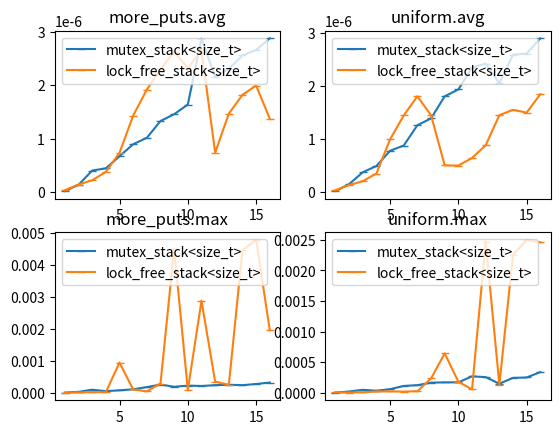

Reproduce this figure in Python.
import matplotlib.pyplot as plt
fig, (plt_avg, plt_max) = plt.subplots(2, 2)
plt_avg[0].set_title('more_puts.avg')
plt_max[0].set_title('more_puts.max')
plt_avg[0].plot([1,2,3,4,5,6,7,8,9,10,11,12,13,14,15,16,],[24/1000000000,139/1000000000,407/1000000000,448/1000000000,674/1000000000,899/1000000000,1019/1000000000,1332/1000000000,1460/1000000000,1640/1000000000,2873/1000000000,2156/1000000000,2309/1000000000,2557/1000000000,2661/1000000000,2878/1000000000,], '-_', label='mutex_stack<size_t>')
plt_max[0].plot([1,2,3,4,5,6,7,8,9,10,11,12,13,14,15,16,],[2667/1000000000,27417/1000000000,94125/1000000000,48625/1000000000,75792/1000000000,106625/1000000000,176250/1000000000,256792/1000000000,186125/1000000000,222708/1000000000,211334/1000000000,237084/1000000000,249292/1000000000,236584/1000000000,273709/1000000000,319125/1000000000,], '-_', label='mutex_stack<size_t>')
plt_avg[0].plot([1,2,3,4,5,6,7,8,9,10,11,12,13,14,15,16,],[40/1000000000,145/1000000000,225/1000000000,382/1000000000,738/1000000000,1434/1000000000,1920/1000000000,2297/1000000000,2629/1000000000,2317/1000000000,2660/1000000000,740/1000000000,1470/1000000000,1822/1000000000,1995/1000000000,1375/1000000000,], '-_', label='lock_free_stack<size_t>')
plt_max[0].plot([1,2,3,4,5,6,7,8,9,10,11,12,13,14,15,16,],[2375/1000000000,9125/1000000000,17042/1000000000,15042/1000000000,946750/1000000000,102208/1000000000,43541/1000000000,288292/1000000000,4514667/1000000000,82834/1000000000,2884458/1000000000,346709/1000000000,247125/1000000000,4469958/1000000000,4792250/1000000000,1957000/1000000000,], '-_', label='lock_free_stack<size_t>')
plt_avg[0].legend(loc='upper left')
plt_max[0].legend(loc='upper left')
plt_avg[1].set_title('uniform.avg')
plt_max[1].set_title('uniform.max')
plt_avg[1].plot([1,2,3,4,5,6,7,8,9,10,11,12,13,14,15,16,],[24/1000000000,153/1000000000,378/1000000000,496/1000000000,784/1000000000,882/1000000000,1266/1000000000,1395/1000000000,1811/1000000000,1941/1000000000,2352/1000000000,2429/1000000000,2058/1000000000,2597/1000000000,2619/1000000000,2906/1000000000,], '-_', label='mutex_stack<size_t>')
plt_max[1].plot([1,2,3,4,5,6,7,8,9,10,11,12,13,14,15,16,],[417/1000000000,18750/1000000000,46708/1000000000,32750/1000000000,56708/1000000000,110375/1000000000,122709/1000000000,163916/1000000000,168417/1000000000,168833/1000000000,267208/1000000000,254000/1000000000,146375/1000000000,242500/1000000000,248416/1000000000,336750/1000000000,], '-_', label='mutex_stack<size_t>')
plt_avg[1].plot([1,2,3,4,5,6,7,8,9,10,11,12,13,14,15,16,],[39/1000000000,137/1000000000,210/1000000000,354/1000000000,998/1000000000,1450/1000000000,1812/1000000000,1454/1000000000,509/1000000000,504/1000000000,648/1000000000,888/1000000000,1456/1000000000,1556/1000000000,1505/1000000000,1852/1000000000,], '-_', label='lock_free_stack<size_t>')
plt_max[1].plot([1,2,3,4,5,6,7,8,9,10,11,12,13,14,15,16,],[4584/1000000000,2625/1000000000,5958/1000000000,19208/1000000000,20375/1000000000,17709/1000000000,23375/1000000000,232167/1000000000,642208/1000000000,178959/1000000000,53083/1000000000,2470041/1000000000,129792/1000000000,2255417/1000000000,2499416/1000000000,2459833/1000000000,], '-_', label='lock_free_stack<size_t>')
plt_avg[1].legend(loc='upper left')
plt_max[1].legend(loc='upper left')
plt.show()

